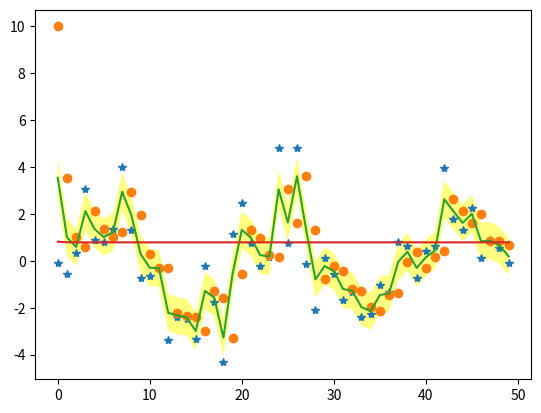

Generate this figure with matplotlib:
import matplotlib.pyplot as plt
from numpy.random import randn
import math

def update(prior, measurement):
    x, P = prior
    z, R = measurement

    y = z - x        # Residual
    K = P / (R + P) # Kalman Gain

    x = x + K*y     # Posterior
    P = P * (1 - K)   # Posterior Var

    return (x, P)


def predict(posterior, movement):
    x, P  = posterior # mean and Var of Posterior
    dx, Q = movement  # mean and Var of Movement

    x = x + dx
    P = P + Q

    return (x, P)


def sinn(n, var):
    return math.sin(n/3.) *2 + (randn() * var)

var = 1.13 ** 2


volt = [sinn(i, var) for i in range(50)]


P_Mean, P_Var = [], []
E_Mean, E_Var = [], []

low, upp = [], []


estimate, var = 10., 1.

for i in volt:
    estimate, var = predict((estimate, var), (0, 1.13 ** 2))
    P_Mean.append(estimate)
    P_Var.append(var)

    estimate, var = update((estimate, var), (i, 1.13**2))
    E_Mean.append(estimate)
    E_Var.append(var)
    low.append(estimate - var)
    upp.append(estimate + var)

plt.plot(volt, '*')
plt.plot(P_Mean, 'o')
plt.plot(E_Mean)

plt.fill_between(range(len(volt)), low, upp,facecolor='yellow', alpha=0.5)

plt.show()

print("Mean: " + str(estimate) + " Var: " + str(var))


plt.plot(E_Var)
plt.show()








